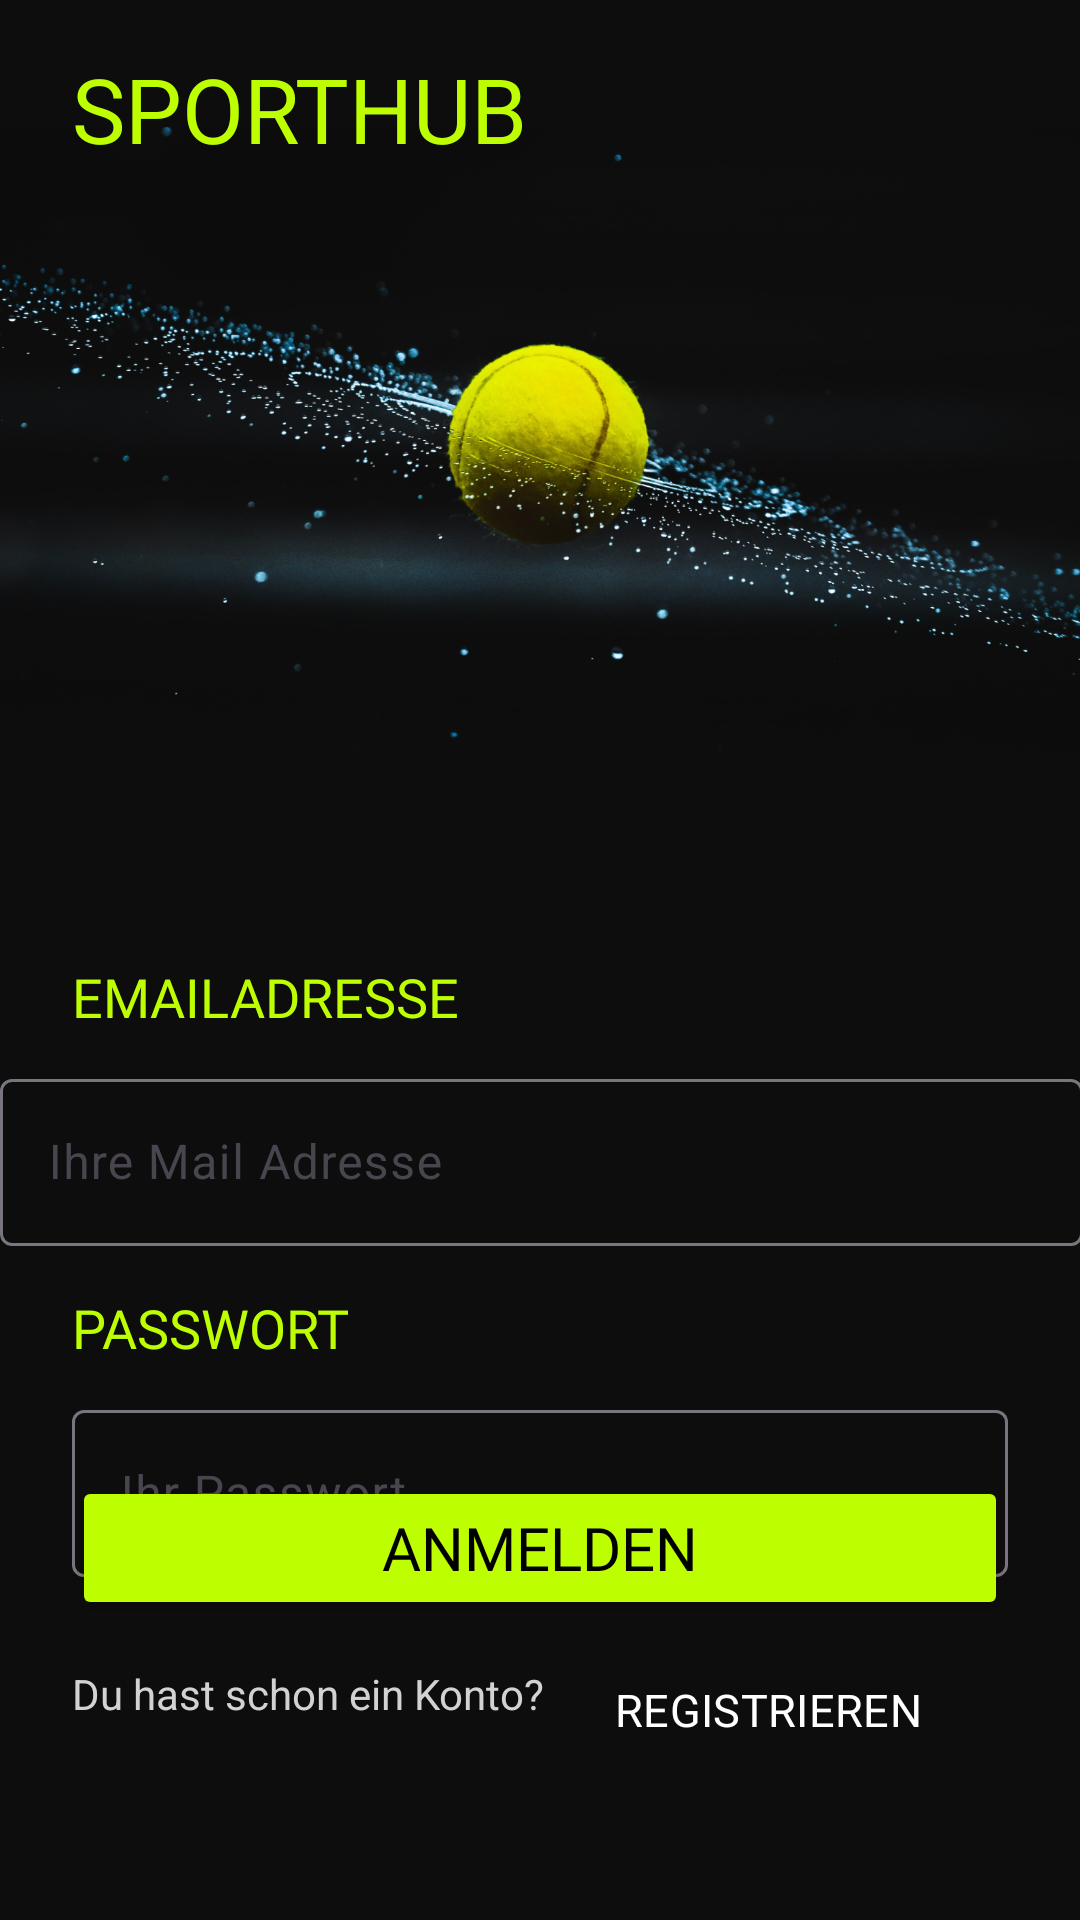

Reconstruct the res/layout file that produces this screen, plus the resources it refers to.
<!-- AndroidManifest.xml: application theme Theme.MyApplication -->
<!-- res/layout/signin_fragment.xml -->
<?xml version="1.0" encoding="utf-8"?>
<androidx.constraintlayout.widget.ConstraintLayout xmlns:android="http://schemas.android.com/apk/res/android"
    xmlns:app="http://schemas.android.com/apk/res-auto"
    xmlns:tools="http://schemas.android.com/tools"
    android:layout_width="match_parent"
    android:layout_height="match_parent"
    android:background="#0D0D0D">


    <ImageView
        android:id="@+id/imageView"
        android:layout_width="wrap_content"
        android:layout_height="wrap_content"
        app:layout_constraintBottom_toBottomOf="parent"
        app:layout_constraintEnd_toEndOf="parent"
        app:layout_constraintStart_toStartOf="parent"
        app:layout_constraintTop_toTopOf="parent"
        app:srcCompat="@drawable/bg" />

    <TextView
        android:id="@+id/tv_title"
        android:layout_width="wrap_content"
        android:layout_height="wrap_content"
        android:layout_marginLeft="24dp"
        android:layout_marginTop="16dp"
        android:fontFamily="@font/kronaone_regular"
        android:text="@string/sporthub"
        android:textColor="@color/header"
        android:textSize="30sp"
        app:layout_constraintStart_toStartOf="parent"
        app:layout_constraintTop_toTopOf="parent" />

    <TextView
        android:id="@+id/title_mail"
        android:layout_width="wrap_content"
        android:layout_height="wrap_content"
        android:layout_marginLeft="24dp"
        android:layout_marginTop="320dp"
        android:layout_marginBottom="15dp"
        android:fontFamily="@font/kronaone_regular"
        android:text="EMAILADRESSE"
        android:textColor="@color/header"
        android:textSize="18sp"
        app:layout_constraintBottom_toTopOf="@+id/textInputLayout3"
        app:layout_constraintStart_toStartOf="parent"
        app:layout_constraintTop_toTopOf="parent" />

    <com.google.android.material.textfield.TextInputLayout
        android:id="@+id/textInputLayout3"
        android:layout_width="409dp"
        android:layout_marginTop="10dp"
        android:layout_height="wrap_content"
        app:layout_constraintEnd_toEndOf="parent"
        app:layout_constraintStart_toStartOf="parent"
        app:layout_constraintTop_toBottomOf="@+id/title_mail">

        <com.google.android.material.textfield.TextInputEditText
            android:id="@+id/tiet_email"
            android:layout_width="match_parent"
            android:layout_height="wrap_content"
            android:layout_marginLeft="24dp"
            android:layout_marginRight="24dp"
            android:hint="Ihre Mail Adresse"
            android:textColor="#FFFFFF" />

    </com.google.android.material.textfield.TextInputLayout>

    <TextView
        android:id="@+id/title_pw"
        android:layout_width="wrap_content"
        android:layout_height="wrap_content"
        android:layout_marginStart="24dp"
        android:fontFamily="@font/kronaone_regular"
        android:text="PASSWORT"
        android:layout_marginTop="15dp"
        android:textColor="@color/header"
        android:textSize="18sp"
        app:layout_constraintStart_toStartOf="parent"
        app:layout_constraintTop_toBottomOf="@+id/textInputLayout3" />

    <com.google.android.material.textfield.TextInputLayout
        android:id="@+id/tv_age"
        android:layout_width="match_parent"
        android:layout_height="wrap_content"
        android:layout_marginLeft="24dp"
        android:layout_marginTop="10dp"
        android:layout_marginRight="24dp"
        app:layout_constraintEnd_toEndOf="parent"
        app:layout_constraintStart_toStartOf="parent"
        app:layout_constraintTop_toBottomOf="@+id/title_pw">

        <com.google.android.material.textfield.TextInputEditText
            android:id="@+id/tiet_pw"
            android:layout_width="match_parent"
            android:layout_height="wrap_content"
            android:hint="Ihr Passwort"
            android:textColor="#FFFFFF" />
    </com.google.android.material.textfield.TextInputLayout>

    <Button
        android:id="@+id/bt_signUp"
        android:layout_width="0dp"
        android:layout_height="wrap_content"
        android:layout_marginStart="24dp"
        android:layout_marginEnd="24dp"
        android:layout_marginBottom="100dp"
        android:backgroundTint="@color/header"
        android:fontFamily="@font/kronaone_regular"
        android:text="ANMELDEN"
        android:textColor="@color/black"
        android:textSize="20dp"
        app:layout_constraintBottom_toBottomOf="parent"
        app:layout_constraintEnd_toEndOf="parent"
        app:layout_constraintStart_toStartOf="parent" />

    <Button
        android:id="@+id/bt_register"
        style="@style/ctab_infos"
        android:layout_width="160dp"
        android:text="REGISTRIEREN"
        android:layout_marginRight="24dp"
        android:layout_marginTop="15dp"
        app:layout_constraintEnd_toEndOf="parent"
        app:layout_constraintTop_toBottomOf="@+id/bt_signUp" />

    <TextView
        android:id="@+id/textView21"
        android:layout_width="wrap_content"
        android:layout_height="wrap_content"
        android:layout_marginStart="24dp"
        android:layout_marginTop="15dp"
        android:textColor="@color/gray_Text"
        android:text="Du hast schon ein Konto?"
        app:layout_constraintStart_toStartOf="parent"
        app:layout_constraintTop_toBottomOf="@+id/bt_signUp" />


</androidx.constraintlayout.widget.ConstraintLayout>
<!-- resources referenced by this layout -->
<resources>
  <color name="black">#FF000000</color>
  <color name="gray_Text">#D2D2D2</color>
  <color name="header">#BDFF00</color>
  <!-- drawable bg: png bitmap (drawable, 692589 bytes) -->
  <string name="sporthub">SPORTHUB</string>
  <style name="ctab_infos" parent="Widget.Material3.Button">
          
          <item name="android:backgroundTint">@color/black</item>
          <item name="android:textColor">@color/white</item>
          <item name="strokeColor">@color/white</item>
          <item name="strokeWidth">1dp</item>
          
          <item name="android:fontFamily">@font/inter_semibold</item>
          <item name="android:textAlignment">center</item>
          <item name="android:textAllCaps">true</item>
          <item name="android:textSize">15sp</item>
          
          <item name="android:layout_width">90dp</item>
          <item name="android:layout_height">30dp</item>
          <item name="android:insetTop">0dp</item>
          <item name="android:insetBottom">0dp</item>
          <item name="android:padding">0dp</item>
          
          <item name="android:text">"INFOS"</item>
      </style>
  <style name="Theme.MyApplication" parent="Base.Theme.MyApplication" />
  <color name="white">#FFFFFFFF</color>
  <style name="Base.Theme.MyApplication" parent="Theme.Material3.DayNight.NoActionBar">
          <item name="colorPrimary">@color/white</item>
      </style>
</resources>
